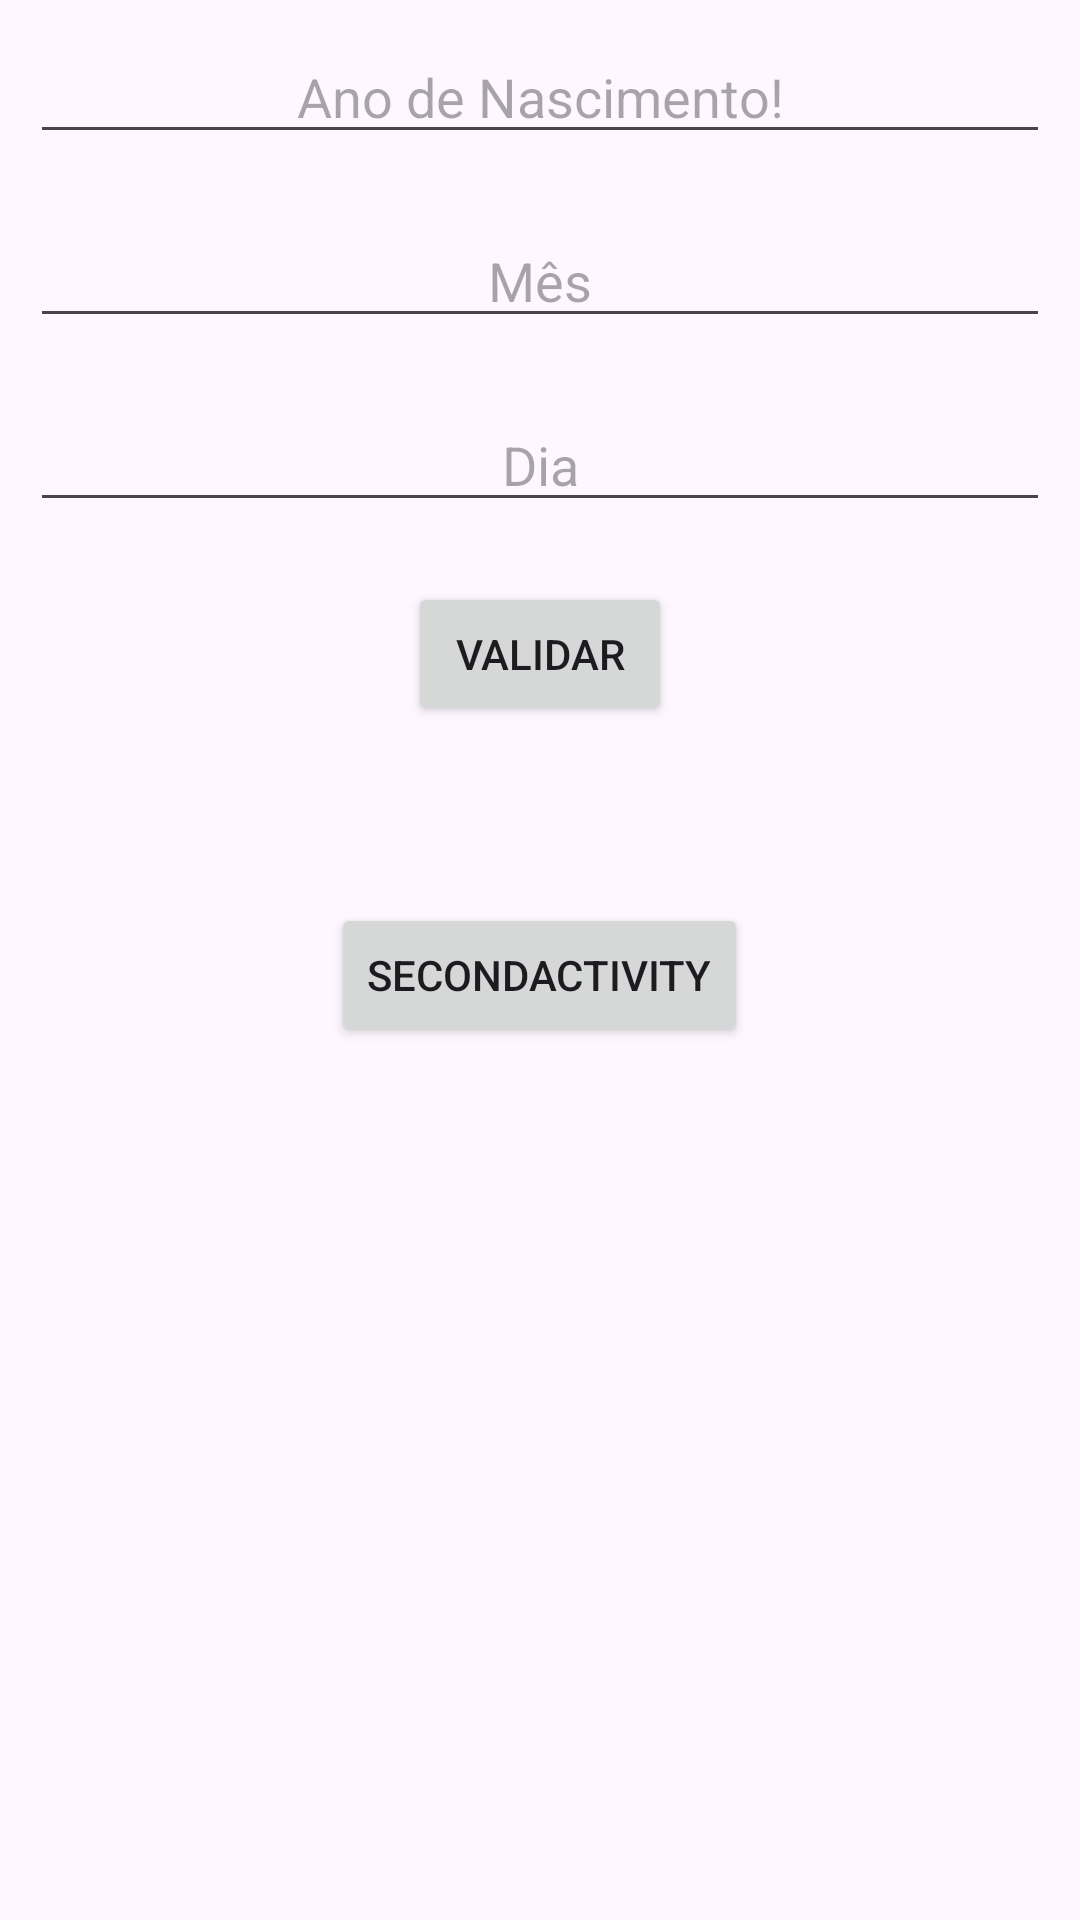

Here is an Android app screen rendered from its layout file. Give the layout XML and the strings, colors and styles it references.
<!-- AndroidManifest.xml: application theme Theme.MyApplicationControlosComunsTPC4Feito -->
<!-- res/layout/activity_main.xml -->
<?xml version="1.0" encoding="utf-8"?>
<LinearLayout xmlns:android="http://schemas.android.com/apk/res/android"
    xmlns:app="http://schemas.android.com/apk/res-auto"
    xmlns:tools="http://schemas.android.com/tools"
    android:id="@+id/main"
    android:layout_width="match_parent"
    android:layout_height="wrap_content"
    android:orientation="vertical"
    android:layout_margin="10dp"
    tools:context=".MainActivity">

    <EditText
        android:id="@+id/AnoNascimento"
        android:layout_width="match_parent"
        android:layout_height="wrap_content"
        android:layout_margin="10dp"
        android:gravity="center"
        android:hint="Ano de Nascimento!"
        android:inputType="number"/>
    <EditText
        android:id="@+id/Mes"
        android:layout_width="match_parent"
        android:layout_height="wrap_content"
        android:hint="Mês"
        android:layout_margin="10dp"
        android:gravity="center"
        android:inputType="number"/>
    <EditText
        android:id="@+id/Dia"
        android:layout_width="match_parent"
        android:layout_height="wrap_content"
        android:hint="Dia"
        android:layout_margin="10dp"
        android:gravity="center"
        android:inputType="number"/>
    <Button
        android:id="@+id/Validar"
        android:layout_width="wrap_content"
        android:layout_height="wrap_content"
        android:layout_margin="10dp"
        android:layout_gravity="center"
        android:text="Validar"
        android:onClick="Validacao"></Button>

    <TextView
        android:id="@+id/Resultado"
        android:layout_width="wrap_content"
        android:layout_height="wrap_content"
        android:layout_margin="10dp"></TextView>

    <Button
        android:id="@+id/SecondActivity"
        android:layout_width="wrap_content"
        android:layout_height="wrap_content"
        android:layout_margin="10dp"
        android:layout_gravity="center"
        android:text="SecondActivity"
        android:onClick="SecondActivity"></Button>


</LinearLayout>
<!-- resources referenced by this layout -->
<resources>
  <style name="Theme.MyApplicationControlosComunsTPC4Feito" parent="Base.Theme.MyApplicationControlosComunsTPC4Feito" />
  <style name="Base.Theme.MyApplicationControlosComunsTPC4Feito" parent="Theme.Material3.DayNight.NoActionBar">
          
          
      </style>
</resources>
